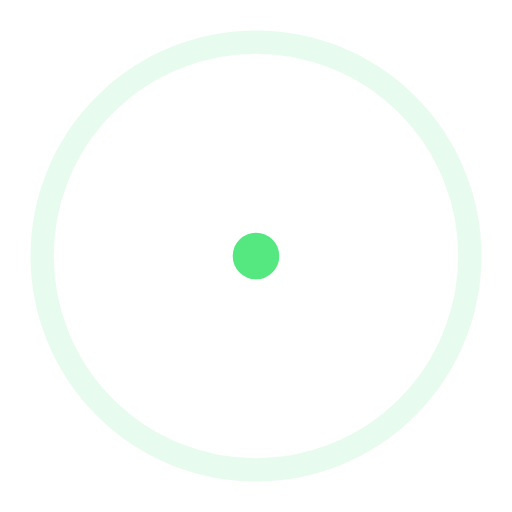
t = 0.00 s
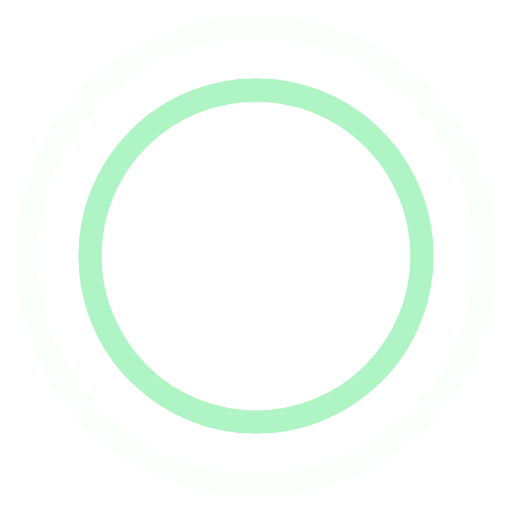
t = 0.45 s
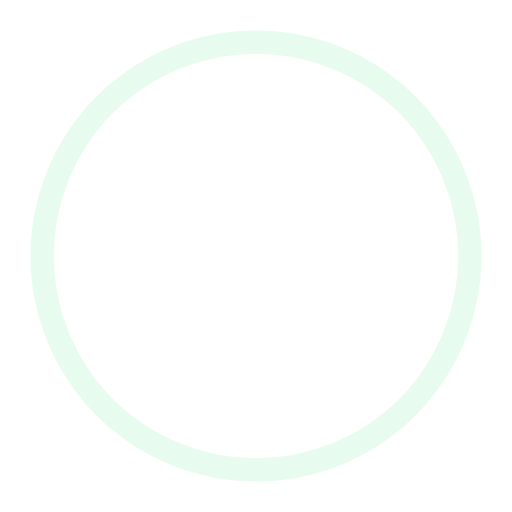
t = 0.90 s
t = 1.35 s: frame unchanged from t = 0.45 s, image omitted

The animated SVG that drew these frames (rendered in a browser with its animation timeline set to each time). Animation: 4 SMIL elements (animate=4); one cycle of 1.80 s, repeats indefinitely.

<!-- By Sam Herbert (@sherb), for everyone. More @ http://goo.gl/7AJzbL -->
<svg width="80" height="80" viewBox="0 0 44 44" xmlns="http://www.w3.org/2000/svg" stroke="#55e880">
    <g fill="none" fill-rule="evenodd" stroke-width="2">
        <circle cx="22" cy="22" r="1">
            <animate attributeName="r"
                begin="0s" dur="1.8s"
                values="1; 20"
                calcMode="spline"
                keyTimes="0; 1"
                keySplines="0.165, 0.84, 0.44, 1"
                repeatCount="indefinite" />
            <animate attributeName="stroke-opacity"
                begin="0s" dur="1.8s"
                values="1; 0"
                calcMode="spline"
                keyTimes="0; 1"
                keySplines="0.3, 0.61, 0.355, 1"
                repeatCount="indefinite" />
        </circle>
        <circle cx="22" cy="22" r="1">
            <animate attributeName="r"
                begin="-0.9s" dur="1.8s"
                values="1; 20"
                calcMode="spline"
                keyTimes="0; 1"
                keySplines="0.165, 0.84, 0.44, 1"
                repeatCount="indefinite" />
            <animate attributeName="stroke-opacity"
                begin="-0.9s" dur="1.8s"
                values="1; 0"
                calcMode="spline"
                keyTimes="0; 1"
                keySplines="0.3, 0.61, 0.355, 1"
                repeatCount="indefinite" />
        </circle>
    </g>
</svg>
